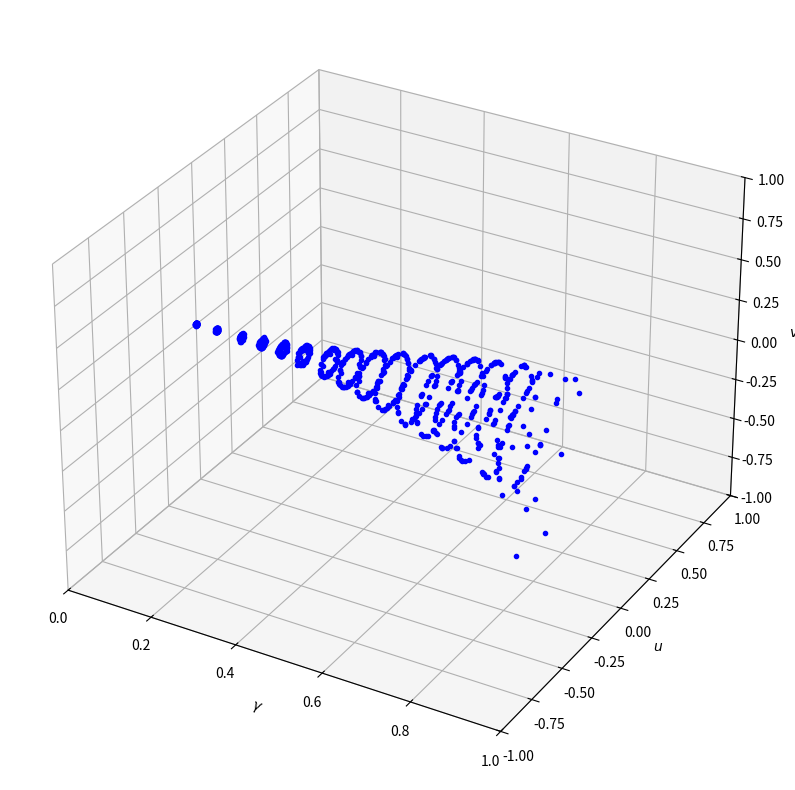

Python code for this plot:
import numpy as np
import matplotlib.pyplot as plt
from mpl_toolkits import mplot3d

alpha = 0.32
beta = 100
gamma = 0.78
delta = 0.97

def derivee(u, t):
    '''
        Soit u = (u0, u1)
        Équation d'évolution du pendule : d(u0, u1)/dt = (u1, -k ** 2 * u0)
    '''
    # Initialisation de la dérivée
    du = np.empty(u.shape)
    
    # Dérivée de la vitesse

    du[0] = u[1]
    du[1] = -alpha * (1 + beta * u[0]**2) * u[1] - u[0] + (gamma * u[1])/(1 + u[0] + delta * u[1])

    return du

def RK4(start, end, step, v_ini, derivee, ordre):
    '''
        Application de la méthode rk4
    '''
    # Création du tableau temps
    interval = end - start                     # Intervalle
    num_points = int(interval / step) + 1      # Nombre d'éléments
    t = np.linspace(start, end, num_points)    # Tableau temps t

    # Initialisation du tableau v
    v = np.empty((ordre, num_points))

    # Condition initiale
    v[:, 0] = v_ini 

    # Boucle for
    for i in range(num_points - 1):
        d1 = derivee(v[:, i], t[i])
        d2 = derivee(v[:, i] + step / 2 * d1, t[i] + step / 2)
        d3 = derivee(v[:, i] + step / 2 * d2, t[i] + step / 2)
        d4 = derivee(v[:, i] + step * d3, t[i] + step)
        v[:, i + 1] = v[:, i] + step / 6 * (d1 + 2 * d2 + 2 * d3 + d4)

    # Sorties
    return t, v

def main():

    global gamma

    nb_iter = 20
    gamma_values = np.round(np.linspace(0, 1, nb_iter), 2)

    step = 1  

    start = 0
    end = 20

    num = 20 # nombre de points de départs

    initial_values = np.linspace(-1, 1, num)

    fig = plt.figure(figsize = (10, 10))
    ax = fig.add_subplot(111, projection = '3d')
    
    plot_counter = 0

    for k in range(nb_iter):

        gamma = gamma_values[k]
        
        for i in range(initial_values.shape[0]):

            u0 = initial_values[i]

            for j in range(initial_values.shape[0]):
                
                v0 = initial_values[j]
                #print(u0, v0)

                t, v = RK4(start, end, step, [u0, v0], derivee, 2)

                #plt.plot(u, v, 'r.', markersize=4) #initials values
                #plt.plot(data[i, j, 0], data[i, j, 1], 'k.', markersize=1) #trajectoire
                ax.plot3D(gamma_values[k], v[0, -1], v[1, -1], 'b.') #points finals

                plot_counter += 1
                print("plotted :", plot_counter, '/', initial_values.shape[0] ** 2 * nb_iter, end='\r')
    
    print("plotting ...")

    ax.set_xlabel(r"$\gamma$")
    ax.set_ylabel(r"$u$")
    ax.set_zlabel(r"$v$")

    ax.set_xlim(0, 1)
    ax.set_ylim(-1, 1)
    ax.set_zlim(-1, 1)

    plt.show()

    return 0

if __name__ == "__main__":
    main()

